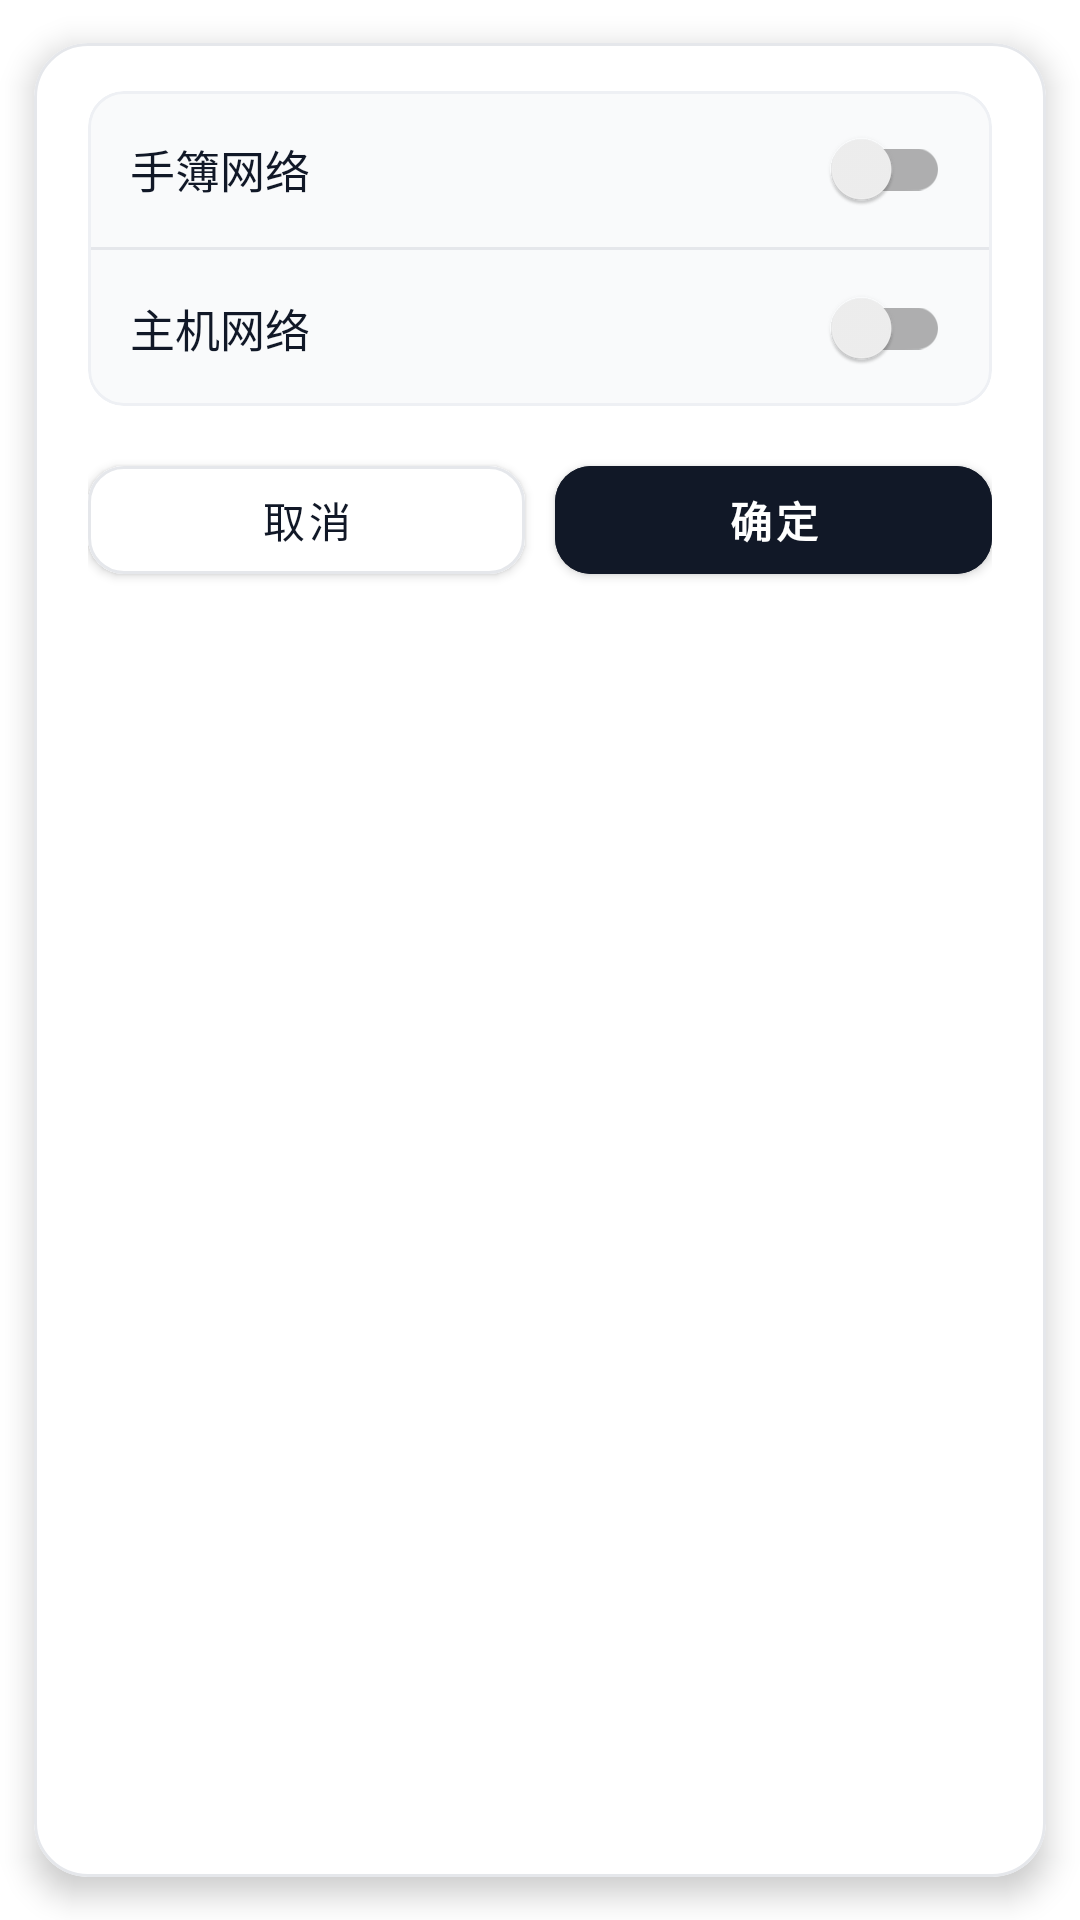

Write the Android layout XML for this screen, with the resource values it uses.
<!-- AndroidManifest.xml: application theme Theme.APPAuto -->
<!-- res/layout/dialog_function_authorization.xml -->
<?xml version="1.0" encoding="utf-8"?>
<com.google.android.material.card.MaterialCardView xmlns:android="http://schemas.android.com/apk/res/android"
    xmlns:app="http://schemas.android.com/apk/res-auto"
    android:layout_width="match_parent"
    android:layout_height="wrap_content"
    android:layout_marginStart="24dp"
    android:layout_marginEnd="24dp"
    android:layout_marginTop="20dp"
    android:layout_marginBottom="20dp"
    app:cardCornerRadius="18dp"
    app:cardElevation="6dp"
    app:cardUseCompatPadding="true"
    app:strokeWidth="1dp"
    app:strokeColor="#E5E7EB"
    app:cardBackgroundColor="@android:color/white">

    <LinearLayout
        android:layout_width="match_parent"
        android:layout_height="wrap_content"
        android:orientation="vertical"
        android:paddingStart="18dp"
        android:paddingEnd="18dp"
        android:paddingTop="16dp"
        android:paddingBottom="14dp">

        
        <com.google.android.material.card.MaterialCardView
            android:layout_width="match_parent"
            android:layout_height="wrap_content"
            app:cardCornerRadius="12dp"
            app:cardElevation="0dp"
            app:strokeWidth="1dp"
            app:strokeColor="#EEF0F4"
            app:cardBackgroundColor="#F9FAFB">

            <LinearLayout
                android:layout_width="match_parent"
                android:layout_height="wrap_content"
                android:orientation="vertical">

                <androidx.appcompat.widget.SwitchCompat
                    android:id="@+id/switch1"
                    android:layout_width="match_parent"
                    android:layout_height="wrap_content"
                    android:paddingStart="14dp"
                    android:paddingEnd="14dp"
                    android:paddingTop="10dp"
                    android:paddingBottom="10dp"
                    android:minHeight="52dp"
                    android:text="手簿网络"
                    android:textSize="15sp"
                    android:textColor="#111827" />

                
                <View
                    android:layout_width="match_parent"
                    android:layout_height="1dp"
                    android:background="#E5E7EB" />

                <androidx.appcompat.widget.SwitchCompat
                    android:id="@+id/switch2"
                    android:layout_width="match_parent"
                    android:layout_height="wrap_content"
                    android:paddingStart="14dp"
                    android:paddingEnd="14dp"
                    android:paddingTop="10dp"
                    android:paddingBottom="10dp"
                    android:minHeight="52dp"
                    android:text="主机网络"
                    android:textSize="15sp"
                    android:textColor="#111827" />

            </LinearLayout>

        </com.google.android.material.card.MaterialCardView>

        
        <LinearLayout
            android:layout_width="match_parent"
            android:layout_height="wrap_content"
            android:layout_marginTop="14dp"
            android:orientation="horizontal">

            <com.google.android.material.button.MaterialButton
                android:id="@+id/btnCancel"
                android:layout_width="0dp"
                android:layout_height="48dp"
                android:layout_weight="1"
                android:text="取消"
                android:textAllCaps="false"
                android:textSize="14sp"
                android:textColor="#111827"
                android:backgroundTint="@android:color/white"
                android:elevation="0dp"
                app:cornerRadius="12dp"
                app:strokeColor="#E5E7EB"
                app:strokeWidth="1dp" />

            <com.google.android.material.button.MaterialButton
                android:id="@+id/btnConfirm"
                android:layout_width="0dp"
                android:layout_height="48dp"
                android:layout_marginStart="10dp"
                android:layout_weight="1"
                android:text="确定"
                android:textAllCaps="false"
                android:textSize="14sp"
                android:textStyle="bold"
                android:textColor="@android:color/white"
                android:backgroundTint="#111827"
                android:elevation="0dp"
                app:cornerRadius="12dp" />

        </LinearLayout>

    </LinearLayout>

</com.google.android.material.card.MaterialCardView>
<!-- resources referenced by this layout -->
<resources>
  <style name="Theme.APPAuto" parent="Theme.MaterialComponents.Light.NoActionBar">
          
          <item name="android:statusBarColor">#111827</item>
          
          <item name="android:windowLightStatusBar">false</item>
  
          
          <item name="android:navigationBarColor">#111827</item>
          
          <item name="colorPrimary">@color/purple_500</item>
          <item name="colorPrimaryVariant">@color/purple_700</item>
          <item name="colorOnPrimary">@color/white</item>
          
          <item name="colorSecondary">@color/teal_200</item>
          <item name="colorSecondaryVariant">@color/teal_700</item>
          <item name="colorOnSecondary">@color/black</item>
          
      </style>
  <!-- not gathered from this repository: default colours our renderer supplied (Android Studio template values) -->
  <color name="purple_500">#FF6200EE</color>
  <color name="purple_700">#FF3700B3</color>
  <color name="teal_200">#FF03DAC5</color>
  <color name="teal_700">#FF018786</color>
  <color name="black">#FF000000</color>
  <color name="white">#FFFFFFFF</color>
</resources>
